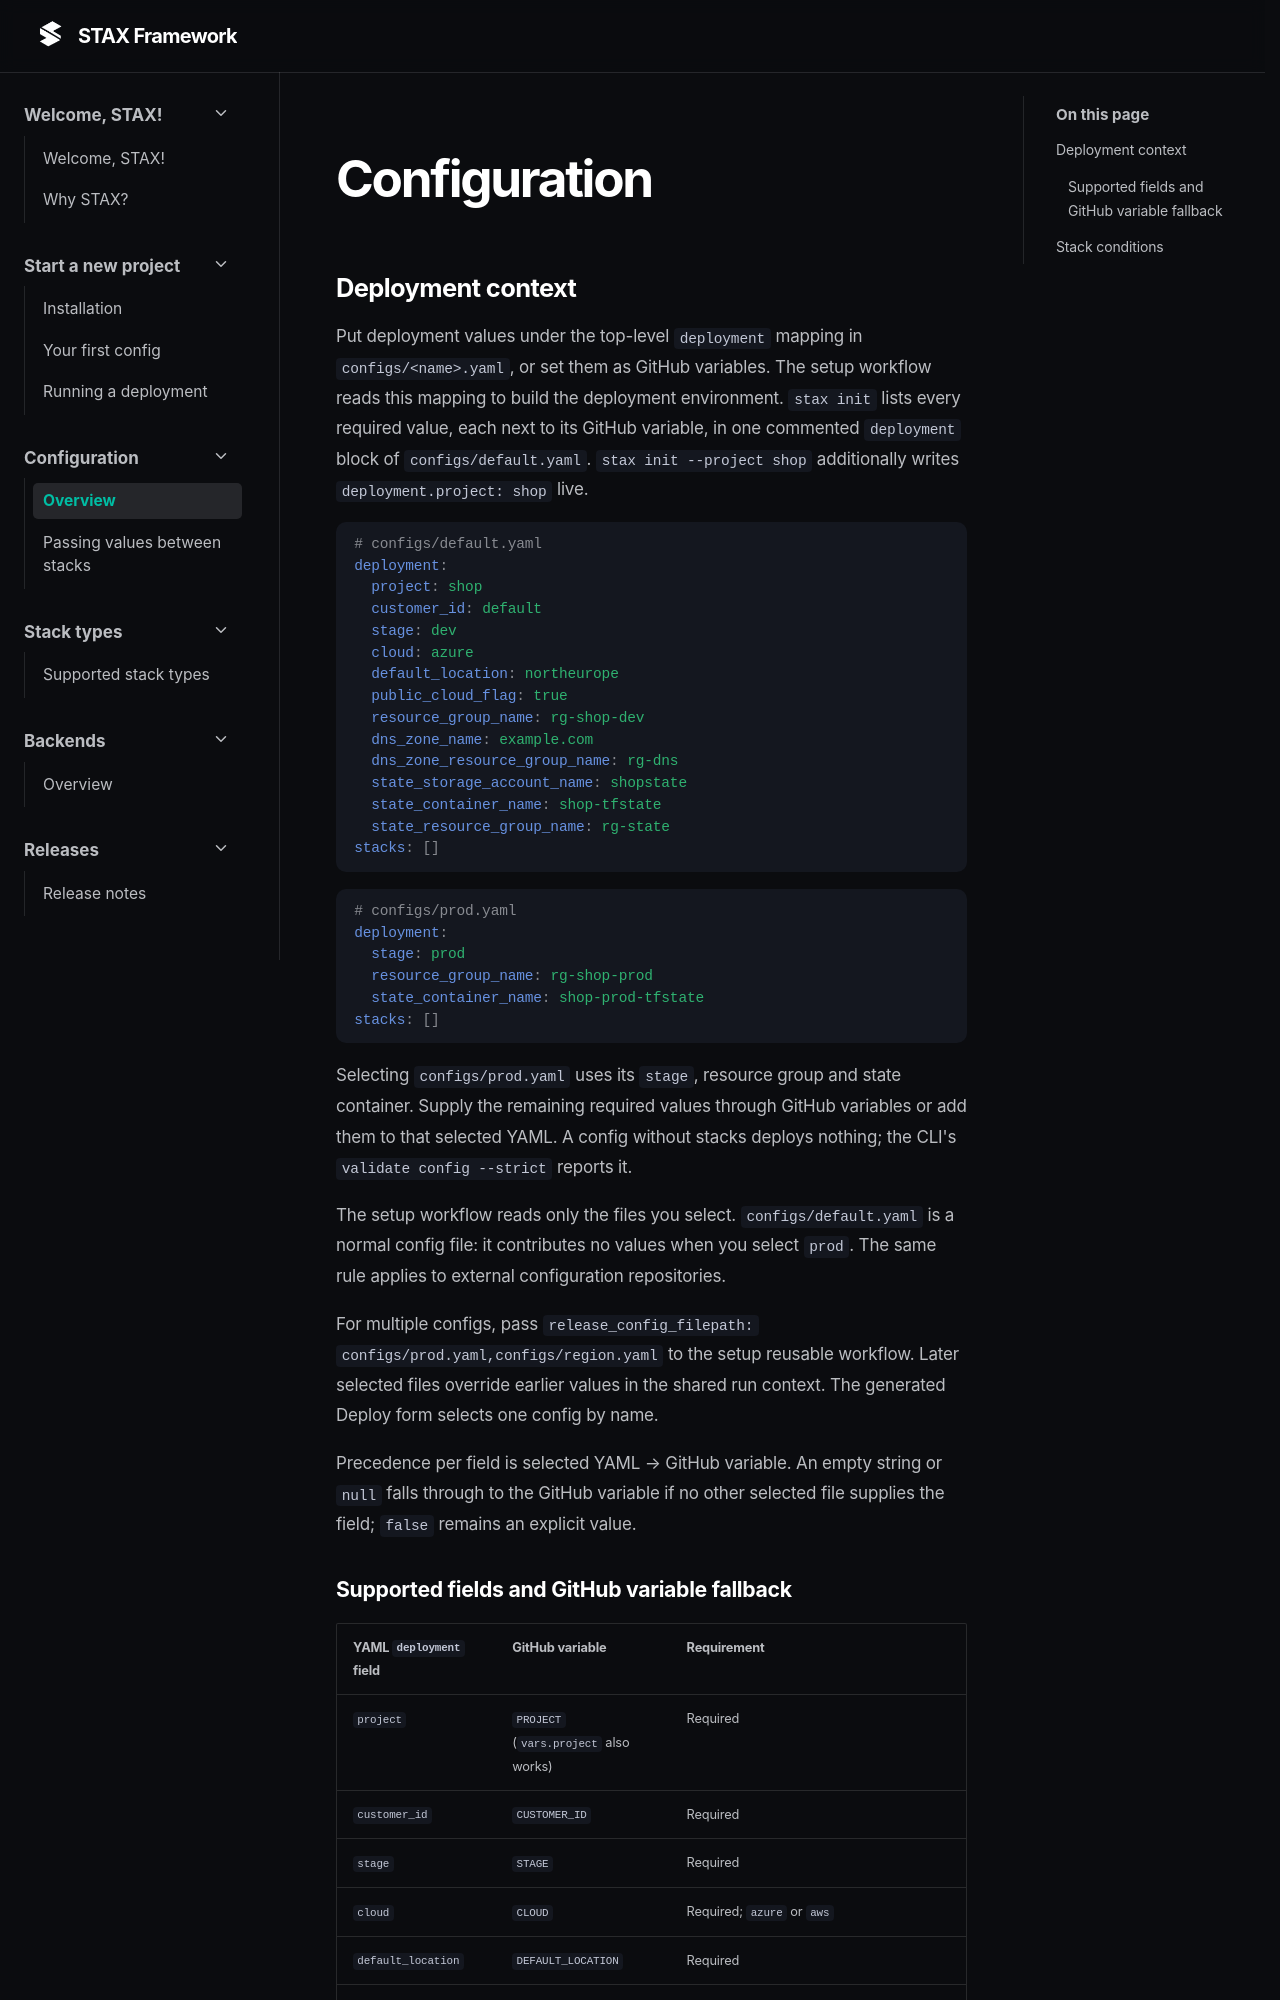

repository: GEBITSolutions/stax · page: 1.10.0/configuration/index.html · generator: mkdocs

# Configuration

## Deployment context

Put deployment values under the top-level `deployment` mapping in `configs/<name>.yaml`, or set them as GitHub variables. The setup workflow reads this mapping to build the deployment environment. `stax init` lists every required value, each next to its GitHub variable, in one commented `deployment` block of `configs/default.yaml`. `stax init --project shop` additionally writes `deployment.project: shop` live.

```yaml
# configs/default.yaml
deployment:
  project: shop
  customer_id: default
  stage: dev
  cloud: azure
  default_location: northeurope
  public_cloud_flag: true
  resource_group_name: rg-shop-dev
  dns_zone_name: example.com
  dns_zone_resource_group_name: rg-dns
  state_storage_account_name: shopstate
  state_container_name: shop-tfstate
  state_resource_group_name: rg-state
stacks: []
```

```yaml
# configs/prod.yaml
deployment:
  stage: prod
  resource_group_name: rg-shop-prod
  state_container_name: shop-prod-tfstate
stacks: []
```

Selecting `configs/prod.yaml` uses its `stage`, resource group and state container. Supply the remaining required values through GitHub variables or add them to that selected YAML. A config without stacks deploys nothing; the CLI's `validate config --strict` reports it.

The setup workflow reads only the files you select. `configs/default.yaml` is a normal config file: it contributes no values when you select `prod`. The same rule applies to external configuration repositories.

For multiple configs, pass `release_config_filepath: configs/prod.yaml,configs/region.yaml` to the setup reusable workflow. Later selected files override earlier values in the shared run context. The generated Deploy form selects one config by name.

Precedence per field is selected YAML → GitHub variable. An empty string or `null` falls through to the GitHub variable if no other selected file supplies the field; `false` remains an explicit value.
